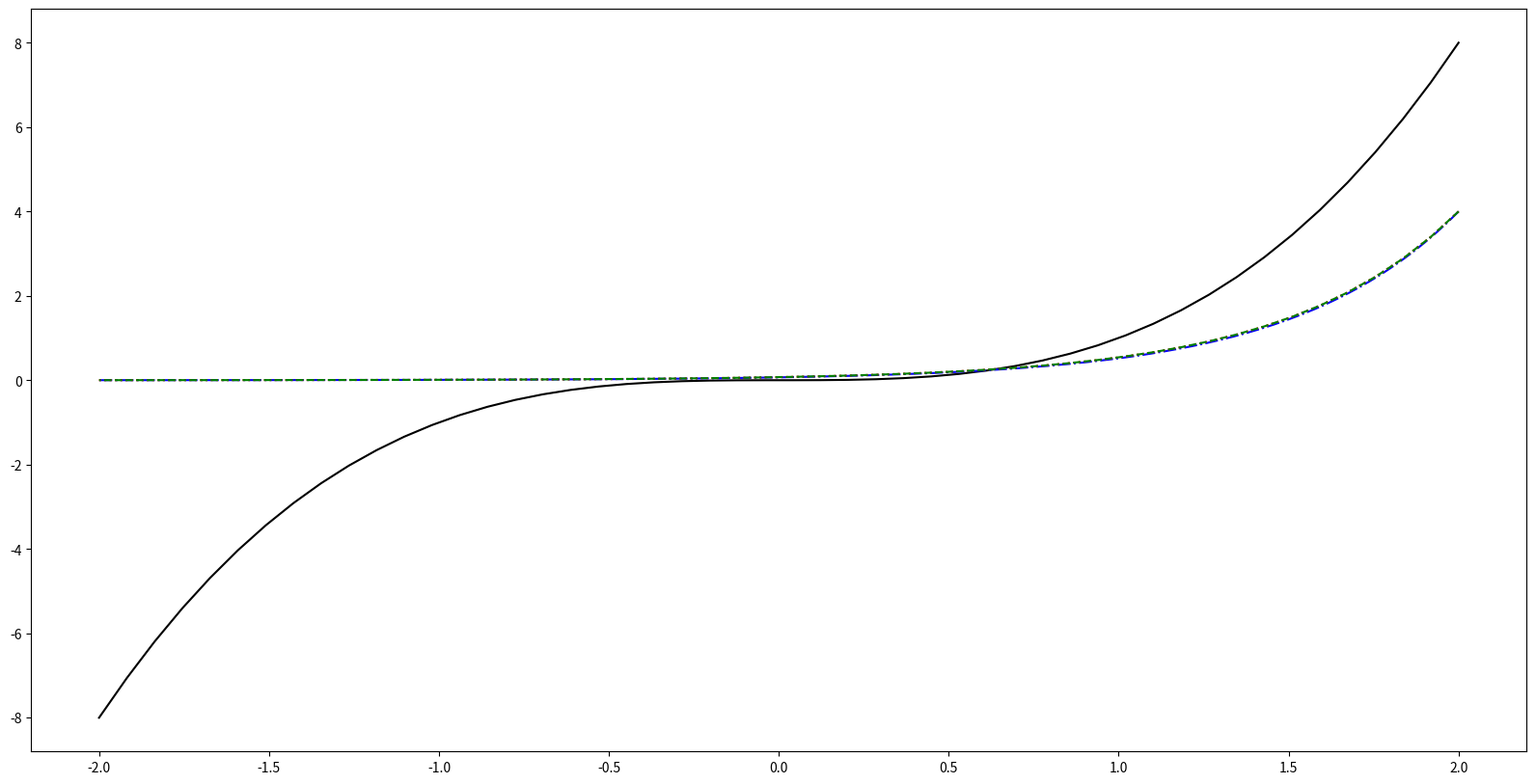

Recreate this plot in Python.
import numpy as np
from scipy.integrate import solve_ivp
import matplotlib.pyplot as plt

def function(t,y):
    return y*2

def EulerCromer(x, y0):
    
    y = np.array([])
    y = np.append(y, y0)

    for ix in range(1, len(x)):
        y = np.append(y, y[-1] + (x[ix]-x[ix - 1]) * function(x[ix - 1], y[-1]))

    return y

def RungeKutta(x, y0):
    '''Runge-Kutta solution to differential equations'''
    
    y = np.array([])
    y = np.append(y, y0)

    for ix in range(1, len(x)):
        h = x[ix] - x[ix - 1]
        k1 = function(x[ix - 1], y[ix - 1])
        k2 = function(x[ix - 1] + h/2, y[ix - 1] + h*k1/2)
        k3 = function(x[ix - 1] + h/2, y[ix - 1] + h*k2/2)
        k4 = function(x[ix - 1] + h, y[ix - 1] + h*k3)
              
        y = np.append(y, y[-1] + h/6 * (k1 + 2*k2 + 2*k3 + k4))

    return y

def SolveIVP(x,y0):
    solver = solve_ivp(function, t_span = [x[0], x[-1]], y0 = [y0], method='RK45', t_eval= x)
    return solver.y[0]

if __name__ == '__main__':

    x = np.linspace(2, -2, 50, endpoint = True)
    y0 = 4

    fig = plt.figure(figsize = (20, 10))
    fig.tight_layout(pad = 5)
    
    plt.plot(x, (x**3), color = 'black', linestyle = '-', label = None, visible = True)
    plt.plot(np.linspace(2, -2, 200, endpoint = True), EulerCromer(np.linspace(2, -2, 200, endpoint = True), y0), color = 'blue', linestyle = '-.', label = None, visible = True)       # plots the potential waveform from waveforms.py on the left-hand subplot
    plt.plot(x, RungeKutta(x, y0), color = 'red', linestyle = ':', label = None, visible = True) 
    plt.plot(x, SolveIVP(x, y0), color = 'green', linestyle = '--', label = None, visible = True)


    plt.show()
    plt.close()
